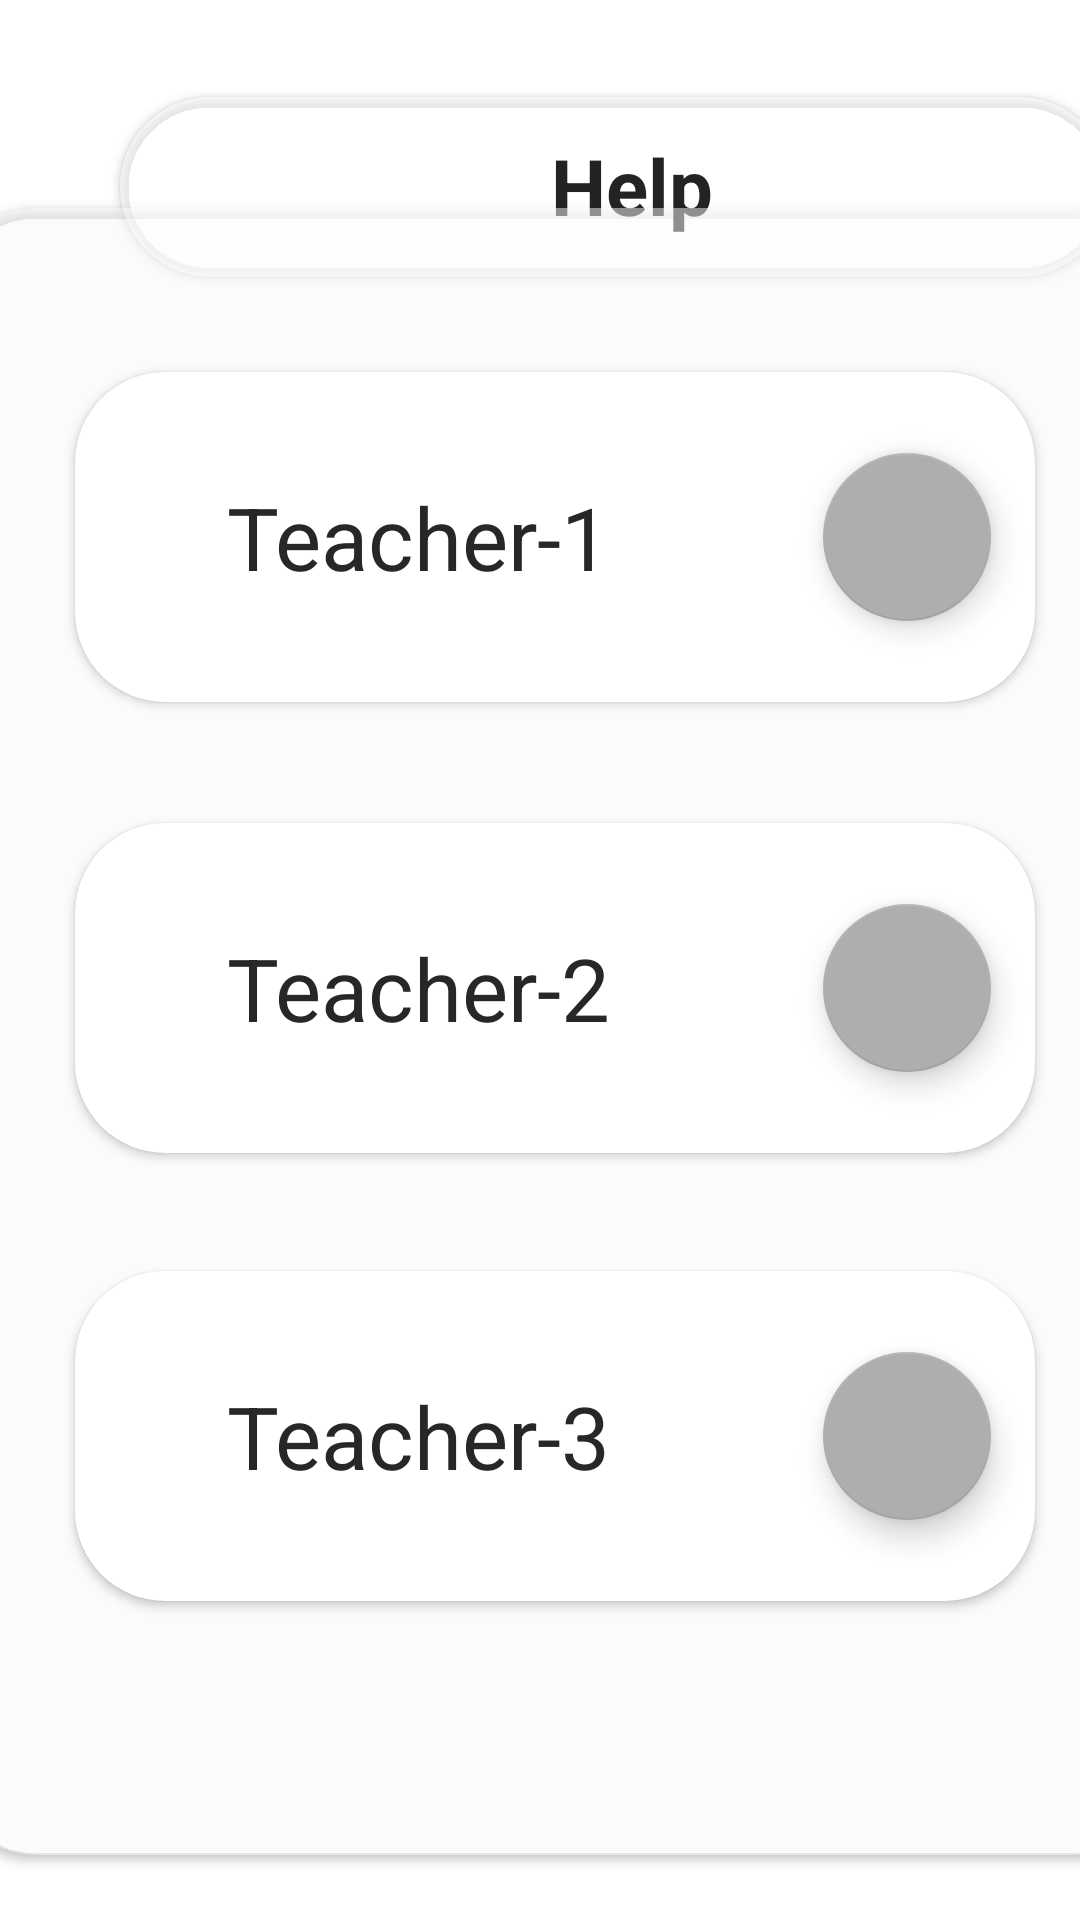

This screen was rendered from an Android layout file. Write that file and the resources it references.
<!-- AndroidManifest.xml: application theme Theme.DigitalNoticeBoard -->
<!-- res/layout/activity_emergency.xml -->
<?xml version="1.0" encoding="utf-8"?>
<androidx.constraintlayout.widget.ConstraintLayout xmlns:android="http://schemas.android.com/apk/res/android"
    xmlns:app="http://schemas.android.com/apk/res-auto"
    xmlns:tools="http://schemas.android.com/tools"
    android:layout_width="match_parent"
    android:layout_height="match_parent"
    android:background="@drawable/background"
    tools:context=".Emergency">

    <androidx.cardview.widget.CardView
        android:id="@+id/qq2"
        android:layout_width="330dp"
        android:layout_height="60dp"
        android:layout_marginStart="40dp"
        android:layout_marginEnd="40dp"
        android:textAlignment="center"
        app:cardBackgroundColor="#7EFFFFFF"
        app:cardCornerRadius="60dp"
        app:layout_constraintBottom_toBottomOf="parent"
        app:layout_constraintEnd_toEndOf="parent"
        app:layout_constraintHorizontal_bias="0.0"
        app:layout_constraintStart_toStartOf="parent"
        app:layout_constraintTop_toTopOf="parent"
        app:layout_constraintVertical_bias="0.056">

        <androidx.constraintlayout.widget.ConstraintLayout
            android:layout_width="match_parent"
            android:layout_height="match_parent">

            <TextView
                android:id="@+id/qq1"
                android:layout_width="wrap_content"
                android:layout_height="wrap_content"
                android:text="Help"
                android:textAlignment="center"
                android:textColor="#232323"
                android:textSize="26sp"
                android:textStyle="bold"
                app:layout_constraintBottom_toBottomOf="parent"
                app:layout_constraintEnd_toEndOf="parent"
                app:layout_constraintHorizontal_bias="0.52"
                app:layout_constraintStart_toStartOf="parent"
                app:layout_constraintTop_toTopOf="parent"
                app:layout_constraintVertical_bias="0.48" />
        </androidx.constraintlayout.widget.ConstraintLayout>

    </androidx.cardview.widget.CardView>

    <androidx.cardview.widget.CardView
        android:id="@+id/e1Dash"
        android:layout_width="406dp"
        android:layout_height="549dp"
        app:cardBackgroundColor="#7DFFFFFF"
        app:cardCornerRadius="30dp"
        app:layout_constraintBottom_toBottomOf="parent"
        app:layout_constraintEnd_toEndOf="parent"
        app:layout_constraintHorizontal_bias="0.4"
        app:layout_constraintStart_toStartOf="parent"
        app:layout_constraintTop_toTopOf="parent"
        app:layout_constraintVertical_bias="0.763" >

        <androidx.constraintlayout.widget.ConstraintLayout
            android:layout_width="match_parent"
            android:layout_height="match_parent">

            <androidx.cardview.widget.CardView
                android:id="@+id/aad01"
                android:layout_width="320dp"
                android:layout_height="110dp"
                android:layout_marginStart="32dp"
                android:layout_marginEnd="32dp"
                android:layout_marginBottom="250dp"
                app:cardCornerRadius="30dp"
                app:layout_constraintBottom_toBottomOf="parent"
                app:layout_constraintEnd_toEndOf="parent"
                app:layout_constraintStart_toStartOf="parent"
                app:layout_constraintTop_toTopOf="parent"
                app:layout_constraintVertical_bias="0.289">

                <androidx.constraintlayout.widget.ConstraintLayout
                    android:layout_width="match_parent"
                    android:layout_height="match_parent">

                    <TextView
                        android:id="@+id/add1"
                        android:layout_width="wrap_content"
                        android:layout_height="wrap_content"
                        android:layout_marginStart="20dp"
                        android:text="Teacher-1"
                        android:textColor="#272727"
                        android:textSize="29sp"
                        android:textStyle="normal"
                        app:layout_constraintBottom_toBottomOf="parent"
                        app:layout_constraintEnd_toEndOf="parent"
                        app:layout_constraintHorizontal_bias="0.177"
                        app:layout_constraintStart_toStartOf="parent"
                        app:layout_constraintTop_toTopOf="parent" />

                    <com.google.android.material.floatingactionbutton.FloatingActionButton
                        android:id="@+id/btnEAdd01"
                        android:layout_width="wrap_content"
                        android:layout_height="wrap_content"
                        android:clickable="true"
                        android:focusable="true"
                        app:backgroundTint="#AEAEAE"
                        app:layout_constraintBottom_toBottomOf="parent"
                        app:layout_constraintEnd_toEndOf="parent"
                        app:layout_constraintHorizontal_bias="0.945"
                        app:layout_constraintStart_toStartOf="parent"
                        app:layout_constraintTop_toTopOf="parent"
                        app:rippleColor="#FFFFFF"
                        app:srcCompat="@drawable/ecall" />

                </androidx.constraintlayout.widget.ConstraintLayout>
            </androidx.cardview.widget.CardView>

            <androidx.cardview.widget.CardView
                android:id="@+id/aad02"
                android:layout_width="320dp"
                android:layout_height="110dp"
                android:layout_marginStart="25dp"
                android:layout_marginTop="110dp"
                android:layout_marginEnd="25dp"
                app:cardCornerRadius="30dp"
                app:layout_constraintBottom_toBottomOf="parent"
                app:layout_constraintEnd_toEndOf="parent"
                app:layout_constraintStart_toStartOf="parent"
                app:layout_constraintTop_toTopOf="parent"
                app:layout_constraintVertical_bias="0.289">

                <androidx.constraintlayout.widget.ConstraintLayout
                    android:layout_width="match_parent"
                    android:layout_height="match_parent">

                    <TextView
                        android:id="@+id/add2"
                        android:layout_width="wrap_content"
                        android:layout_height="wrap_content"
                        android:layout_marginStart="20dp"
                        android:text="Teacher-2"
                        android:textColor="#272727"
                        android:textSize="29sp"
                        android:textStyle="normal"
                        app:layout_constraintBottom_toBottomOf="parent"
                        app:layout_constraintEnd_toEndOf="parent"
                        app:layout_constraintHorizontal_bias="0.177"
                        app:layout_constraintStart_toStartOf="parent"
                        app:layout_constraintTop_toTopOf="parent" />

                    <com.google.android.material.floatingactionbutton.FloatingActionButton
                        android:id="@+id/btnEAdd02"
                        android:layout_width="wrap_content"
                        android:layout_height="wrap_content"
                        android:clickable="true"
                        android:focusable="true"
                        app:backgroundTint="#AEAEAE"
                        app:layout_constraintBottom_toBottomOf="parent"
                        app:layout_constraintEnd_toEndOf="parent"
                        app:layout_constraintHorizontal_bias="0.945"
                        app:layout_constraintStart_toStartOf="parent"
                        app:layout_constraintTop_toTopOf="parent"
                        app:rippleColor="#FFFFFF"
                        app:srcCompat="@drawable/ecall" />

                </androidx.constraintlayout.widget.ConstraintLayout>
            </androidx.cardview.widget.CardView>

            <androidx.cardview.widget.CardView
                android:id="@+id/aad03"
                android:layout_width="320dp"
                android:layout_height="110dp"
                android:layout_marginStart="25dp"
                android:layout_marginTop="320dp"
                android:layout_marginEnd="25dp"
                app:cardCornerRadius="30dp"
                app:layout_constraintBottom_toBottomOf="parent"
                app:layout_constraintEnd_toEndOf="parent"
                app:layout_constraintStart_toStartOf="parent"
                app:layout_constraintTop_toTopOf="parent"
                app:layout_constraintVertical_bias="0.289">

                <androidx.constraintlayout.widget.ConstraintLayout
                    android:layout_width="match_parent"
                    android:layout_height="match_parent">

                    <TextView
                        android:id="@+id/add3"
                        android:layout_width="wrap_content"
                        android:layout_height="wrap_content"
                        android:layout_marginStart="20dp"
                        android:text="Teacher-3"
                        android:textColor="#272727"
                        android:textSize="29sp"
                        android:textStyle="normal"
                        app:layout_constraintBottom_toBottomOf="parent"
                        app:layout_constraintEnd_toEndOf="parent"
                        app:layout_constraintHorizontal_bias="0.177"
                        app:layout_constraintStart_toStartOf="parent"
                        app:layout_constraintTop_toTopOf="parent" />

                    <com.google.android.material.floatingactionbutton.FloatingActionButton
                        android:id="@+id/btnEAdd03"
                        android:layout_width="wrap_content"
                        android:layout_height="wrap_content"
                        android:clickable="true"
                        android:focusable="true"
                        app:backgroundTint="#AEAEAE"
                        app:layout_constraintBottom_toBottomOf="parent"
                        app:layout_constraintEnd_toEndOf="parent"
                        app:layout_constraintHorizontal_bias="0.945"
                        app:layout_constraintStart_toStartOf="parent"
                        app:layout_constraintTop_toTopOf="parent"
                        app:rippleColor="#FFFFFF"
                        app:srcCompat="@drawable/ecall" />

                </androidx.constraintlayout.widget.ConstraintLayout>
            </androidx.cardview.widget.CardView>

        </androidx.constraintlayout.widget.ConstraintLayout>
    </androidx.cardview.widget.CardView>

</androidx.constraintlayout.widget.ConstraintLayout>
<!-- resources referenced by this layout -->
<resources>
  <style name="Theme.DigitalNoticeBoard" parent="Theme.MaterialComponents.DayNight.NoActionBar">
          
          <item name="colorPrimary">@color/purple_500</item>
          <item name="colorPrimaryVariant">@color/material_on_background_emphasis_high_type</item>
          <item name="colorOnPrimary">@color/white</item>
          
          <item name="colorSecondary">@color/teal_200</item>
          <item name="colorSecondaryVariant">@color/teal_700</item>
          <item name="colorOnSecondary">@color/black</item>
          
          <item name="android:statusBarColor">?attr/colorPrimaryVariant</item>
          
      </style>
  <!-- not gathered from this repository: default colours our renderer supplied (Android Studio template values) -->
  <color name="purple_500">#FF6200EE</color>
  <color name="teal_200">#FF03DAC5</color>
  <color name="teal_700">#FF018786</color>
  <color name="black">#FF000000</color>
  <color name="white">#FFFFFFFF</color>
</resources>
